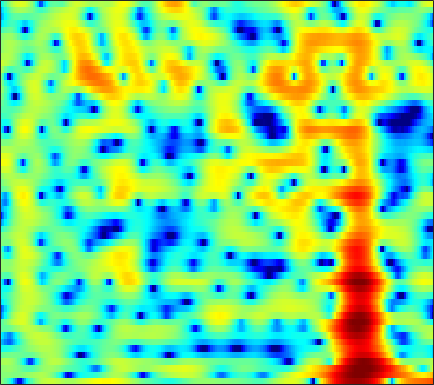

Data behind this chart, as committed beside it:
0.43062, -0.16793, -1.1422, -2.3849, -3.554, -5.5316, -8.2559, -11.04, -15.751, -15.725, -10.877, -8.0094, -5.1932, -3.1261, -1.927, -0.62671, 0.39389, 1.0094, 1.6593, 2.1396, 2.4665, 2.6227, 2.7242, 2.7181
0.09992, 0.2024, 0.2558, 0.2293, 0.1697, 0.06262, -0.0472, -0.1107, -0.1409, -0.09182, 0.04895, 0.2089, 0.473, 0.7719, 0.9971, 1.276, 1.508, 1.634, 1.723, 1.704, 1.557, 1.349, 0.9225, 0.2982
0.1565, 0.4795, 0.7488, 0.8551, 0.8418, 0.7067, 0.4543, 0.1981, -0.2136, -0.6731, -1.139, -1.448, -1.742, -1.839, -1.758, -1.451, -0.9739, -0.565, -0.01913, 0.4632, 0.8371, 1.03, 1.154, 1.131
1.346, 1.499, 1.589, 1.537, 1.391, 1.038, 0.4745, -0.1033, -1.126, -2.514, -4.4, -6.268, -9.574, -13.11, -12.84, -9.032, -5.647, -3.721, -1.768, -0.3263, 0.7268, 1.309, 1.853, 2.168
-1.261, -1.012, -0.7537, -0.5749, -0.4939, -0.4529, -0.4842, -0.5494, -0.6795, -0.8429, -1.006, -1.109, -1.179, -1.132, -0.9983, -0.6936, -0.277, 0.07558, 0.5508, 0.9817, 1.335, 1.532, 1.689, 1.711
-4.433, -4.251, -4.031, -3.788, -3.564, -3.195, -2.752, -2.381, -1.868, -1.353, -0.8538, -0.5023, -0.05992, 0.3505, 0.6388, 0.9926, 1.308, 1.511, 1.736, 1.899, 1.993, 2.011, 1.962, 1.824
-7.357, -8.297, -9.78, -11.08, -11.29, -10.05, -7.902, -6.27, -4.348, -2.762, -1.468, -0.6549, 0.2441, 0.9638, 1.403, 1.87, 2.211, 2.396, 2.555, 2.616, 2.586, 2.505, 2.326, 2.069
-5.266, -6.271, -7.866, -9.387, -9.788, -8.664, -6.482, -4.826, -2.901, -1.338, -0.1066, 0.6359, 1.418, 1.994, 2.306, 2.587, 2.736, 2.776, 2.748, 2.631, 2.427, 2.208, 1.833, 1.348
-1.198, -1.23, -1.2, -1.035, -0.8078, -0.3669, 0.1936, 0.6419, 1.22, 1.735, 2.132, 2.33, 2.424, 2.335, 2.161, 1.815, 1.41, 1.101, 0.7474, 0.4803, 0.2905, 0.1523, -0.1056, -0.563
-1.688, -1.175, -0.3769, 0.4709, 1.097, 1.859, 2.514, 2.919, 3.32, 3.529, 3.506, 3.302, 2.743, 1.804, 0.8026, -1.018, -3.515, -5.83, -8.494, -7.901, -5.429, -3.847, -2.379, -1.576
-10.1, -7.681, -4.815, -2.477, -1.058, 0.4707, 1.643, 2.328, 2.995, 3.368, 3.431, 3.275, 2.796, 1.98, 1.128, -0.3553, -2.177, -3.57, -4.85, -4.743, -3.617, -2.661, -1.626, -0.9163
-11.76, -9.512, -6.617, -4.205, -2.716, -1.074, 0.2417, 1.023, 1.835, 2.379, 2.686, 2.778, 2.731, 2.496, 2.214, 1.74, 1.238, 0.8789, 0.4536, 0.1221, -0.117, -0.26, -0.4465, -0.6977
-6.03, -5.189, -3.976, -2.788, -1.927, -0.8367, 0.1547, 0.8056, 1.517, 2.066, 2.474, 2.682, 2.814, 2.798, 2.712, 2.513, 2.225, 1.958, 1.548, 1.089, 0.5514, 0.101, -0.5811, -1.393
-4.042, -3.587, -2.961, -2.257, -1.655, -0.7988, 0.0515, 0.6553, 1.387, 2.008, 2.479, 2.718, 2.884, 2.904, 2.83, 2.618, 2.288, 1.978, 1.527, 1.012, 0.4354, -0.05829, -0.8134, -1.712
-4.238, -4.513, -4.735, -4.407, -3.701, -2.345, -0.8719, 0.1704, 1.38, 2.326, 2.952, 3.22, 3.347, 3.229, 2.968, 2.439, 1.771, 1.237, 0.5503, -0.01652, -0.4121, -0.6244, -0.8848, -1.182
-4.54, -6.724, -12.17, -30.85, -12.51, -5.398, -1.557, 0.4118, 2.273, 3.473, 4.158, 4.385, 4.312, 3.771, 3.065, 1.693, -0.2329, -2.085, -4.913, -6.749, -5.848, -4.314, -2.474, -1.206
-1.073, -1.476, -1.938, -1.924, -1.451, -0.4206, 0.7607, 1.634, 2.604, 3.261, 3.609, 3.655, 3.369, 2.687, 1.902, 0.4211, -1.646, -3.572, -6.429, -8.273, -7.294, -5.803, -3.954, -2.559
0.5077, 0.4246, 0.3799, 0.5204, 0.7084, 1.058, 1.513, 1.857, 2.253, 2.547, 2.696, 2.664, 2.426, 1.992, 1.526, 0.7191, -0.2164, -0.9348, -1.864, -2.645, -3.159, -3.411, -3.671, -3.837
0.6544, 0.365, 0.1576, 0.1681, 0.3257, 0.735, 1.287, 1.711, 2.224, 2.638, 2.882, 2.943, 2.878, 2.624, 2.309, 1.779, 1.121, 0.549, -0.2859, -1.186, -2.224, -3.074, -4.406, -6.055
-1.072, -2.452, -4.166, -4.765, -3.965, -2.045, -0.1657, 1.011, 2.256, 3.114, 3.619, 3.814, 3.839, 3.604, 3.301, 2.756, 2.068, 1.483, 0.6618, -0.2486, -1.301, -2.202, -3.637, -5.622
-1.853, -4.029, -7.834, -9.782, -7.325, -3.365, -0.5409, 0.9809, 2.435, 3.337, 3.805, 3.902, 3.698, 3.172, 2.592, 1.579, 0.4318, -0.419, -1.392, -2.003, -2.247, -2.326, -2.372, -2.46
0.2741, -0.04601, -0.2814, -0.2155, 0.1228, 0.8239, 1.627, 2.211, 2.816, 3.167, 3.228, 3.035, 2.441, 1.429, 0.3037, -1.781, -4.771, -7.957, -13.52, -12.95, -8.28, -5.898, -3.804, -2.39
-0.4479, -0.1969, 0.173, 0.6092, 0.9836, 1.488, 1.967, 2.283, 2.583, 2.718, 2.631, 2.391, 1.836, 0.9348, 0.03658, -1.492, -3.392, -4.879, -6.425, -6.54, -5.409, -4.332, -3.007, -2.001
-3.453, -2.829, -1.949, -1.028, -0.3842, 0.4091, 1.112, 1.538, 1.987, 2.267, 2.358, 2.317, 2.087, 1.685, 1.296, 0.6767, 0.02746, -0.4259, -0.914, -1.198, -1.277, -1.258, -1.17, -1.074
-8.91, -7.342, -5.298, -3.463, -2.295, -0.9524, 0.1673, 0.8485, 1.585, 2.115, 2.454, 2.598, 2.631, 2.537, 2.375, 2.078, 1.732, 1.44, 1.064, 0.6808, 0.3116, 0.03898, -0.3601, -0.787
-13.89, -10.53, -7.279, -4.854, -3.369, -1.642, -0.2613, 0.6205, 1.576, 2.285, 2.784, 3.003, 3.136, 3.096, 2.963, 2.691, 2.323, 2.011, 1.562, 1.083, 0.582, 0.1921, -0.3947, -1.08
-8.169, -7.509, -6.218, -4.682, -3.397, -1.706, -0.1528, 0.8767, 1.996, 2.829, 3.358, 3.564, 3.61, 3.382, 3.086, 2.53, 1.857, 1.334, 0.6457, 0.07189, -0.4213, -0.7568, -1.187, -1.721
-7.734, -9.266, -9.923, -7.558, -4.966, -1.978, 0.4138, 1.809, 3.195, 4.13, 4.607, 4.714, 4.476, 3.844, 3.089, 1.722, 0.01781, -1.391, -3.005, -3.802, -3.681, -3.355, -2.965, -2.831
-5.598, -7.586, -8.778, -6.171, -3.43, -0.4146, 1.873, 3.152, 4.386, 5.142, 5.449, 5.396, 4.905, 3.945, 2.807, 0.6927, -2.532, -6.123, -15.01, -17.53, -9.4, -6.782, -5.268, -4.906
-1.387, -1.242, -0.8324, -0.1393, 0.5871, 1.56, 2.526, 3.112, 3.736, 4.078, 4.173, 4.03, 3.604, 2.844, 2.077, 0.7698, -0.7858, -2.019, -3.464, -4.346, -4.671, -4.806, -5.174, -6.092
-0.5139, 0.02896, 0.6317, 1.169, 1.499, 1.909, 2.207, 2.382, 2.518, 2.562, 2.499, 2.395, 2.163, 1.807, 1.477, 0.9057, 0.2785, -0.2352, -0.8991, -1.592, -2.205, -2.721, -3.401, -4.213
0.5482, 1.08, 1.568, 1.843, 1.889, 1.822, 1.578, 1.341, 0.9674, 0.6637, 0.4719, 0.4579, 0.5206, 0.6598, 0.7179, 0.75, 0.6391, 0.4861, 0.1579, -0.2603, -0.785, -1.201, -1.788, -2.352
2.685, 2.99, 3.152, 3.001, 2.69, 1.957, 0.8626, -0.2291, -1.964, -3.68, -4.408, -3.927, -2.534, -1.066, -0.2172, 0.6208, 1.05, 1.163, 1.025, 0.6717, 0.05639, -0.4744, -1.326, -2.115
4.356, 4.475, 4.403, 4.018, 3.529, 2.47, 0.8925, -0.7971, -4.044, -9.352, -14.25, -9.582, -4.638, -1.748, -0.3406, 0.8349, 1.446, 1.576, 1.385, 0.7733, -0.2541, -1.32, -3.232, -5.668
3.59, 3.655, 3.58, 3.334, 2.995, 2.39, 1.552, 0.8289, -0.1936, -1.035, -1.397, -1.298, -0.753, -0.09469, 0.3746, 0.7619, 0.9013, 0.8058, 0.4284, -0.317, -1.428, -2.589, -4.602, -7.426
1.787, 1.85, 1.874, 1.836, 1.764, 1.635, 1.47, 1.319, 1.128, 0.9508, 0.8411, 0.7839, 0.7575, 0.7268, 0.6613, 0.519, 0.249, -0.01581, -0.487, -1.048, -1.709, -2.271, -3.022, -3.731
-0.07781, -0.09401, -0.05961, 0.06066, 0.264, 0.5818, 0.9693, 1.242, 1.549, 1.758, 1.833, 1.82, 1.65, 1.349, 1.006, 0.4662, -0.1654, -0.6548, -1.261, -1.715, -1.999, -2.094, -2.143, -2.084
-2.422, -3.002, -3.6, -3.456, -2.732, -1.278, 0.2161, 1.207, 2.238, 2.948, 3.312, 3.369, 3.148, 2.567, 1.917, 0.6733, -0.9023, -2.251, -3.861, -4.595, -4.111, -3.3, -2.212, -1.346
-4.892, -7.116, -13.47, -22.77, -10.39, -4.02, -0.4966, 1.336, 3.03, 4.119, 4.722, 4.854, 4.674, 4.012, 3.169, 1.473, -1.15, -4.068, -10.83, -18.03, -8.178, -4.741, -2.088, -0.7361
-4.051, -4.338, -4.641, -4.32, -3.436, -1.819, -0.1677, 0.9725, 2.192, 3.074, 3.643, 3.842, 3.834, 3.503, 3.011, 2.11, 0.9194, -0.05259, -1.173, -1.744, -1.646, -1.273, -0.8278, -0.6573
-2.798, -2.625, -2.399, -2.037, -1.728, -1.13, -0.4506, 0.06224, 0.7588, 1.371, 1.859, 2.147, 2.356, 2.405, 2.324, 2.087, 1.742, 1.437, 1.059, 0.7228, 0.4399, 0.272, -0.01676, -0.3804
-1.742, -1.806, -1.927, -2.038, -2.091, -2.04, -1.799, -1.522, -0.9912, -0.3475, 0.3099, 0.7798, 1.313, 1.701, 1.919, 2.057, 2.076, 2.023, 1.853, 1.623, 1.357, 1.095, 0.7356, 0.3101
-0.7896, -1.3, -2.121, -3.136, -3.882, -4.856, -5.364, -5.158, -4.234, -2.838, -1.395, -0.4395, 0.6582, 1.486, 1.94, 2.349, 2.54, 2.57, 2.46, 2.231, 1.915, 1.635, 1.261, 0.8658
0.2928, -0.6415, -2.222, -4.307, -6.447, -10.69, -19.43, -19.77, -10.35, -5.599, -2.562, -0.9175, 0.7372, 1.904, 2.481, 2.979, 3.142, 3.066, 2.773, 2.261, 1.587, 1.105, 0.5028, 0.1358
1.153, 0.05588, -1.587, -3.344, -4.606, -6.227, -7.086, -6.728, -5.145, -3.031, -0.9972, 0.2913, 1.666, 2.665, 3.172, 3.501, 3.469, 3.178, 2.413, 1.165, -0.6016, -2.249, -4.551, -5.467
0.6637, -0.9578, -3.293, -5.299, -6.113, -5.867, -4.801, -3.769, -2.313, -0.9198, 0.3494, 1.218, 2.135, 2.828, 3.213, 3.43, 3.336, 3.027, 2.17, 0.7235, -1.488, -3.901, -8.476, -11.18
0.1269, -2.21, -6.739, -15.3, -21.19, -10.42, -5.988, -3.987, -2.164, -0.9189, -0.03689, 0.51, 1.142, 1.695, 2.057, 2.487, 2.715, 2.728, 2.514, 2.011, 1.236, 0.5306, -0.2666, -0.7256
2.168, 1.026, -0.544, -1.849, -2.427, -2.388, -1.94, -1.639, -1.429, -1.535, -1.898, -2.268, -2.389, -1.875, -1.139, 0.1065, 1.233, 1.879, 2.49, 2.783, 2.795, 2.647, 2.32, 1.817
2.993, 2.691, 2.24, 1.778, 1.374, 0.9263, 0.4112, -0.158, -1.207, -2.829, -5.459, -8.745, -17.34, -13.95, -8.101, -3.667, -0.9894, 0.3468, 1.574, 2.287, 2.614, 2.655, 2.471, 2.024
1.558, 1.826, 1.982, 1.937, 1.783, 1.411, 0.8545, 0.3079, -0.6674, -1.921, -3.433, -4.602, -5.657, -5.373, -4.399, -2.691, -1.147, -0.216, 0.6347, 1.122, 1.295, 1.274, 1.022, 0.6198
0.3865, 0.9684, 1.456, 1.671, 1.727, 1.567, 1.228, 0.8996, 0.3775, -0.1889, -0.7206, -1.032, -1.228, -1.127, -0.8889, -0.442, 0.05905, 0.3717, 0.6226, 0.638, 0.3577, -0.06751, -0.8788, -1.874
0.4416, 0.9784, 1.483, 1.752, 1.794, 1.701, 1.427, 1.113, 0.6389, 0.1634, -0.2019, -0.3475, -0.352, -0.1276, 0.1737, 0.5914, 0.9683, 1.156, 1.249, 1.044, 0.4532, -0.3536, -1.995, -4.659
-0.1263, 0.3456, 0.8136, 1.061, 1.04, 0.8141, 0.3015, -0.2805, -1.305, -2.486, -3.508, -3.869, -3.553, -2.537, -1.598, -0.3879, 0.5646, 1.098, 1.527, 1.613, 1.348, 0.9196, 0.006032, -1.26
-2.759, -2.114, -1.444, -1.043, -0.929, -1.165, -1.86, -2.741, -4.588, -7.631, -13.32, -23.16, -14.64, -7.974, -5.173, -2.629, -0.9172, 0.002379, 0.849, 1.376, 1.641, 1.734, 1.716, 1.637
-6.411, -5.23, -3.943, -3.037, -2.58, -2.354, -2.549, -2.993, -3.945, -5.235, -6.528, -7.034, -6.545, -5.116, -3.925, -2.484, -1.29, -0.5826, 0.1719, 0.7626, 1.228, 1.498, 1.817, 2.114
-9.089, -7.089, -5.027, -3.518, -2.704, -1.913, -1.47, -1.331, -1.356, -1.52, -1.7, -1.787, -1.78, -1.639, -1.476, -1.233, -0.9895, -0.796, -0.5041, -0.1615, 0.2475, 0.5725, 1.036, 1.494
-7.698, -5.858, -3.82, -2.17, -1.192, -0.163, 0.5731, 0.966, 1.283, 1.397, 1.34, 1.197, 0.8728, 0.3982, -0.05265, -0.7945, -1.648, -2.228, -2.711, -2.643, -2.059, -1.412, -0.5611, 0.1549
-4.731, -3.393, -1.743, -0.2903, 0.6398, 1.678, 2.492, 2.959, 3.39, 3.588, 3.53, 3.311, 2.742, 1.795, 0.7615, -1.166, -3.982, -7.019, -12.36, -11.63, -6.995, -4.675, -2.723, -1.667
